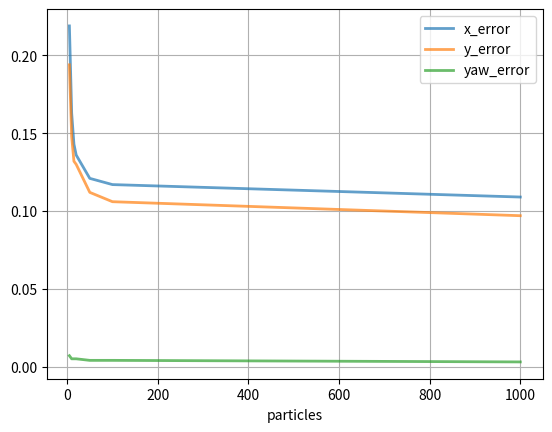
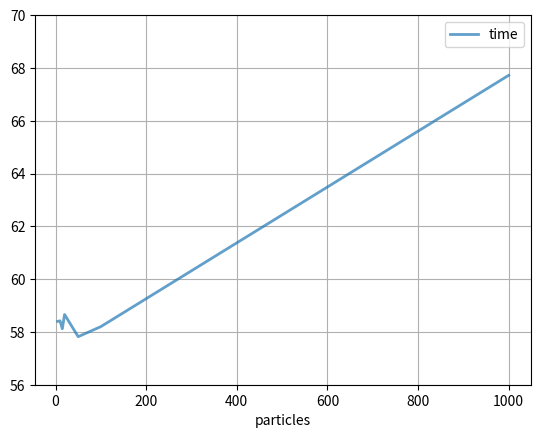

The matplotlib source for these figures, in order:
import matplotlib.pyplot as plt

# tuples (particles, x_error, y_error, yaw_error, system_time)
IMG_DATA = [
    (5, .219, .194, .007, 58.4),
    (10, .163, .148, .005, 58.42),
    (15, .143, .132, .005, 58.12),
    (20, .136, .130, .005, 58.66),
    (50, .121, .112, .004, 57.82),
    (100, .117, .106, .004, 58.2),
    (1000, .109, .097, .003, 67.72)
]


def get_data(index):
    return [x[index] for x in IMG_DATA]


def get_particles():
    return get_data(0)


def make_error_raph():
    fig, ax = plt.subplots()

    ax.plot(get_data(0), get_data(1), ms=20, lw=2, alpha=0.7, label='x_error')
    ax.plot(get_data(0), get_data(2), ms=20, lw=2, alpha=0.7, label='y_error')
    ax.plot(get_data(0), get_data(3), ms=20, lw=2, alpha=0.7, label='yaw_error')
    ax.grid()
    ax.legend()

    plt.xlabel('particles')

    plt.savefig("plotted_errors.png")


def make_time_graph():
    fig, ax = plt.subplots()

    ax.plot(get_data(0), get_data(4), ms=20, lw=2, alpha=0.7, label='time')
    ax.grid()
    ax.legend()

    axes = plt.gca()
    axes.set_ylim([56, 70])

    plt.xlabel('particles')

    plt.savefig("plotted_time.png")


if __name__ == '__main__':
    make_error_raph()
    make_time_graph()
